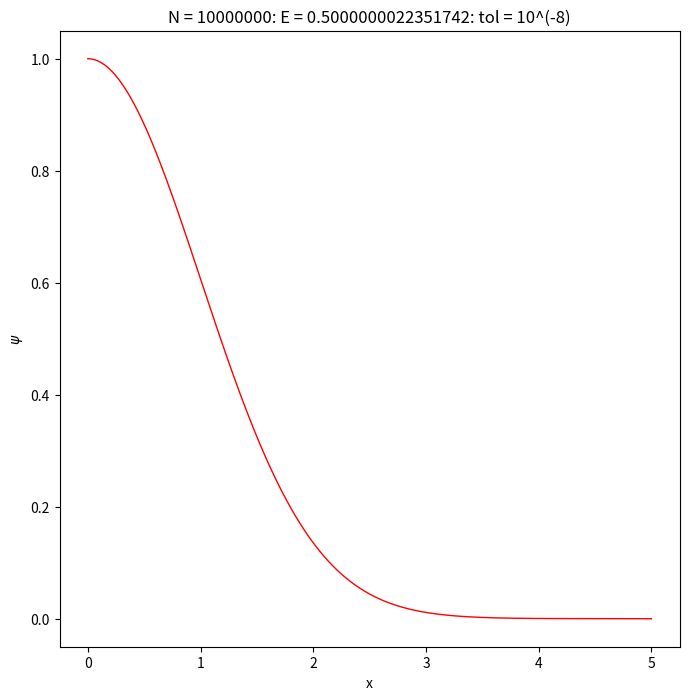

This figure's Python source:
# -*- coding: utf-8 -*-
# Python simulation of a partiocle in a 1d infinite box potential
# Integrate time independent SE using the Verlet method
# Boundary conditions are found by shooting
# [redacted]

from pylab import *
import numpy as np
import matplotlib.pyplot as plt


# potential energy function
def V(x):
    #y = 0.0
    y = x**2/2 # harmonic oscillator
    return y


# trial energy
E = 0.5000000022351742

# parameters
N = 10**7  # number of mesh points
dx = 5 / N  # step length
dx2 = dx ** 2  # step length squared

# initial values and lists
x = 0               # initial value of position x
psi = 1             # wave function at initial position
dpsi = 0            # derivative of wave function at initial position
x_tab = []          # list to store positions for plot
psi_tab = []        # list to store wave function for plot
x_tab.append(x)
psi_tab.append(psi)

for i in range(N) :
    d2psi = 2*(V(x)-E)*psi
    d2psinew = 2*(V(x+dx)-E)*psi
    psi += dpsi*dx + 0.5*d2psi*dx2
    dpsi += 0.5*(d2psi+d2psinew)*dx
    x += dx
    x_tab.append(x)
    psi_tab.append(psi)

print('E=',E,' psi(xmax)=',psi)

plt.close()
plt.figure(num=None, figsize=(8,8), dpi=80, facecolor='w', edgecolor='k')
plt.plot(x_tab, psi_tab, linewidth=1, color='red')
#plt.xlim(0, 1)
#limit=1.e-9
#plt.ylim(0, limit)
#plt.ylim(-limit, limit)
#plt.autoscale(False)
plt.xlabel('x')
plt.ylabel('$\psi$')
plt.title('N = ' + str(N) + ": E = " + str(E) + ": tol = 10^(-8)")
#plt.savefig('psi.pdf')
plt.show()
